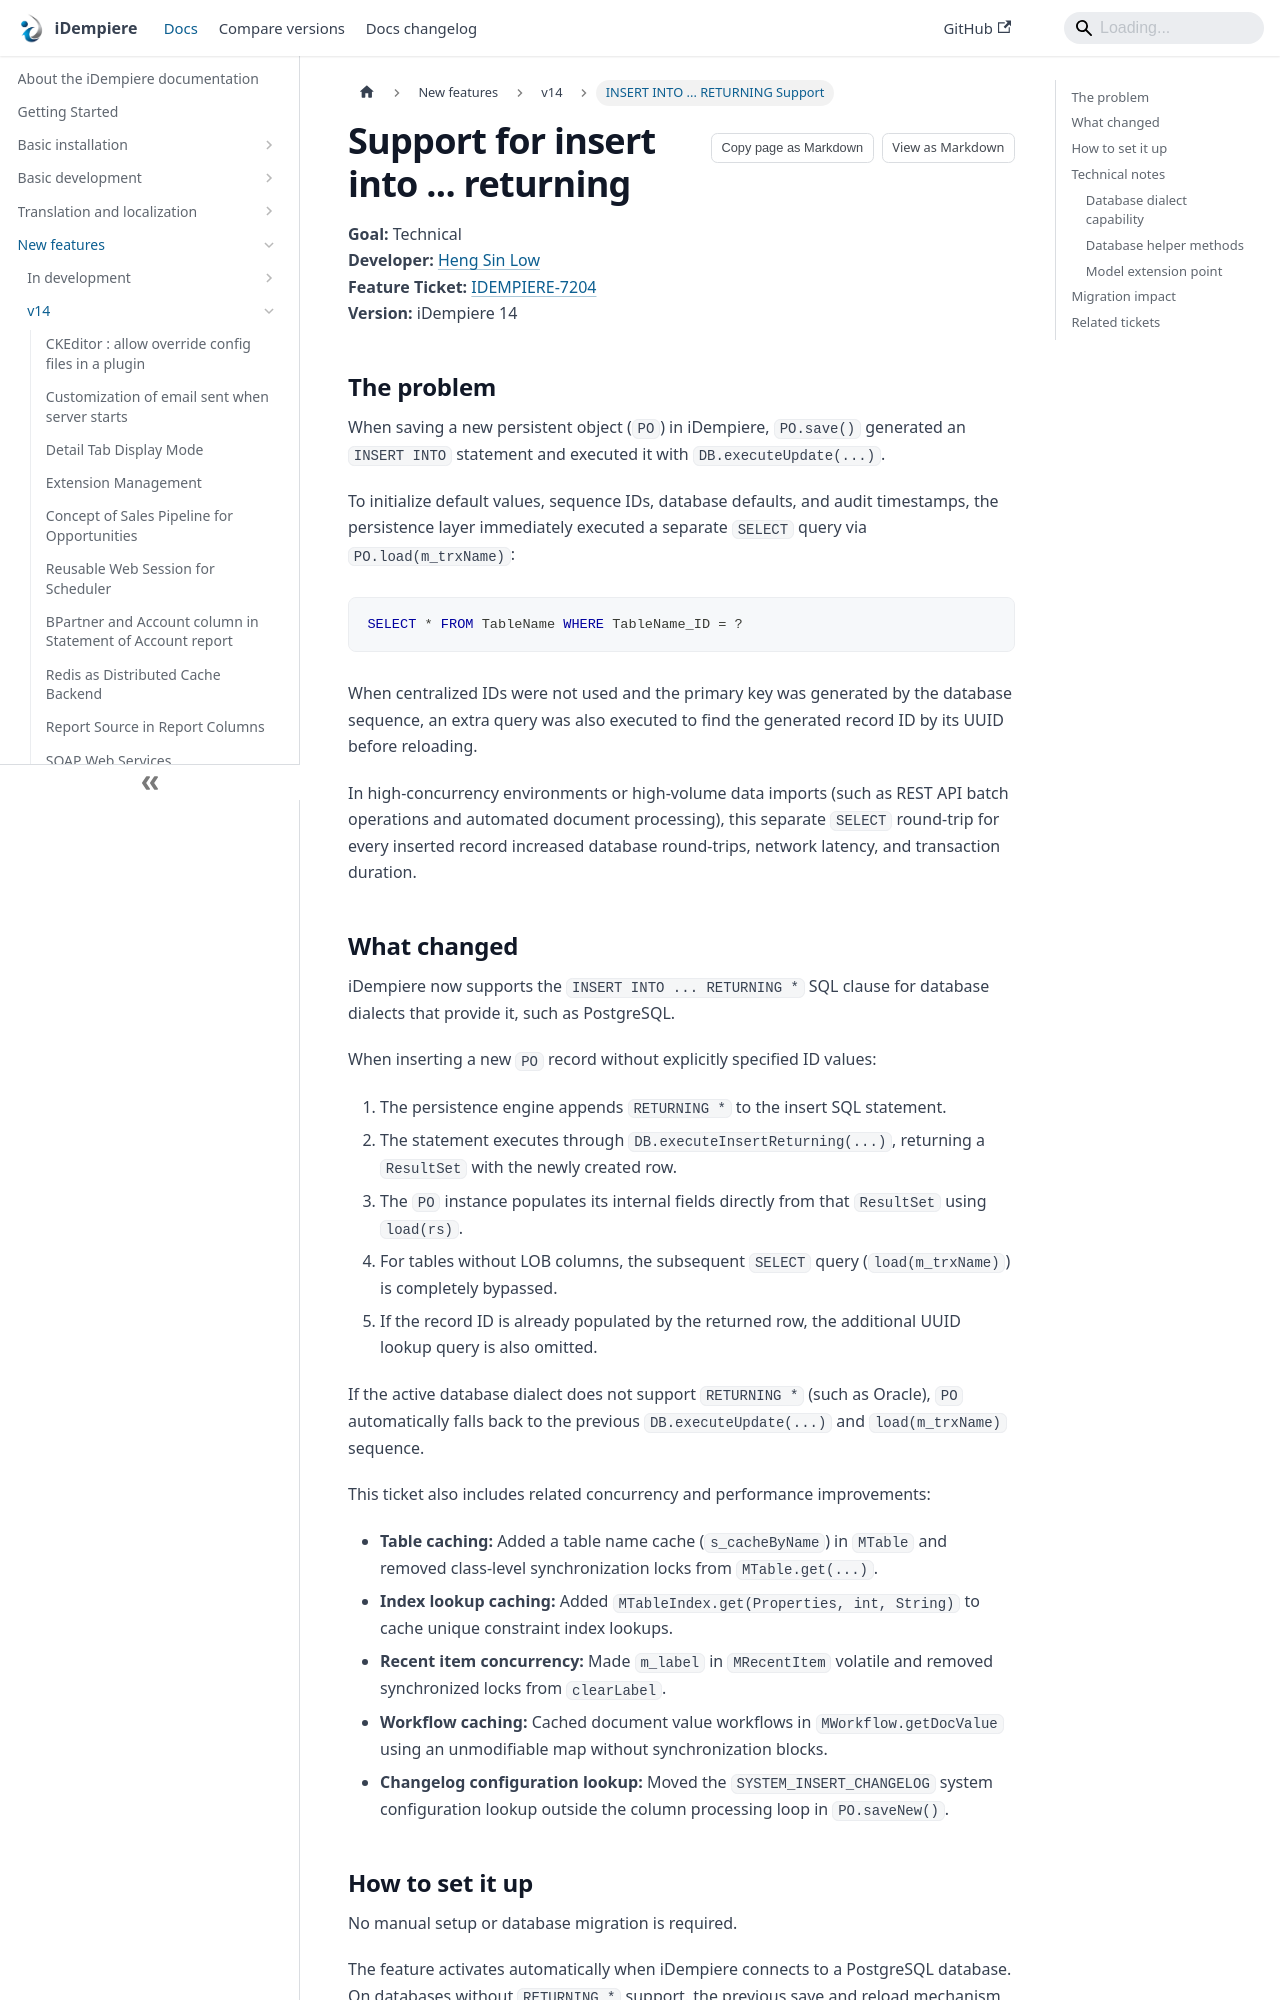

repository: idempiere/idempiere.github.io · page: docs/new-features/v14/insert-returning-support.html · generator: docusaurus

---
sidebar_label: INSERT INTO ... RETURNING Support
sidebar_position: 6
description: Implement INSERT INTO RETURNING support in PO save to avoid the separate reload query when inserting records in PostgreSQL.
tags:
  - technical
  - development
applies_to: ">=14"
last_reviewed: 2026-11-09
---

# Support for insert into ... returning

**Goal:** Technical  
**Developer:** [Heng Sin Low](https://github.com/hengsin)  
**Feature Ticket:** [IDEMPIERE-7204](https://idempiere.atlassian.net/browse/IDEMPIERE-7204)  
**Version:** iDempiere 14

## The problem

When saving a new persistent object (`PO`) in iDempiere, `PO.save()` generated an `INSERT INTO` statement and executed it with `DB.executeUpdate(...)`.

To initialize default values, sequence IDs, database defaults, and audit timestamps, the persistence layer immediately executed a separate `SELECT` query via `PO.load(m_trxName)`:

```sql
SELECT * FROM TableName WHERE TableName_ID = ?
```

When centralized IDs were not used and the primary key was generated by the database sequence, an extra query was also executed to find the generated record ID by its UUID before reloading.

In high-concurrency environments or high-volume data imports (such as REST API batch operations and automated document processing), this separate `SELECT` round-trip for every inserted record increased database round-trips, network latency, and transaction duration.
